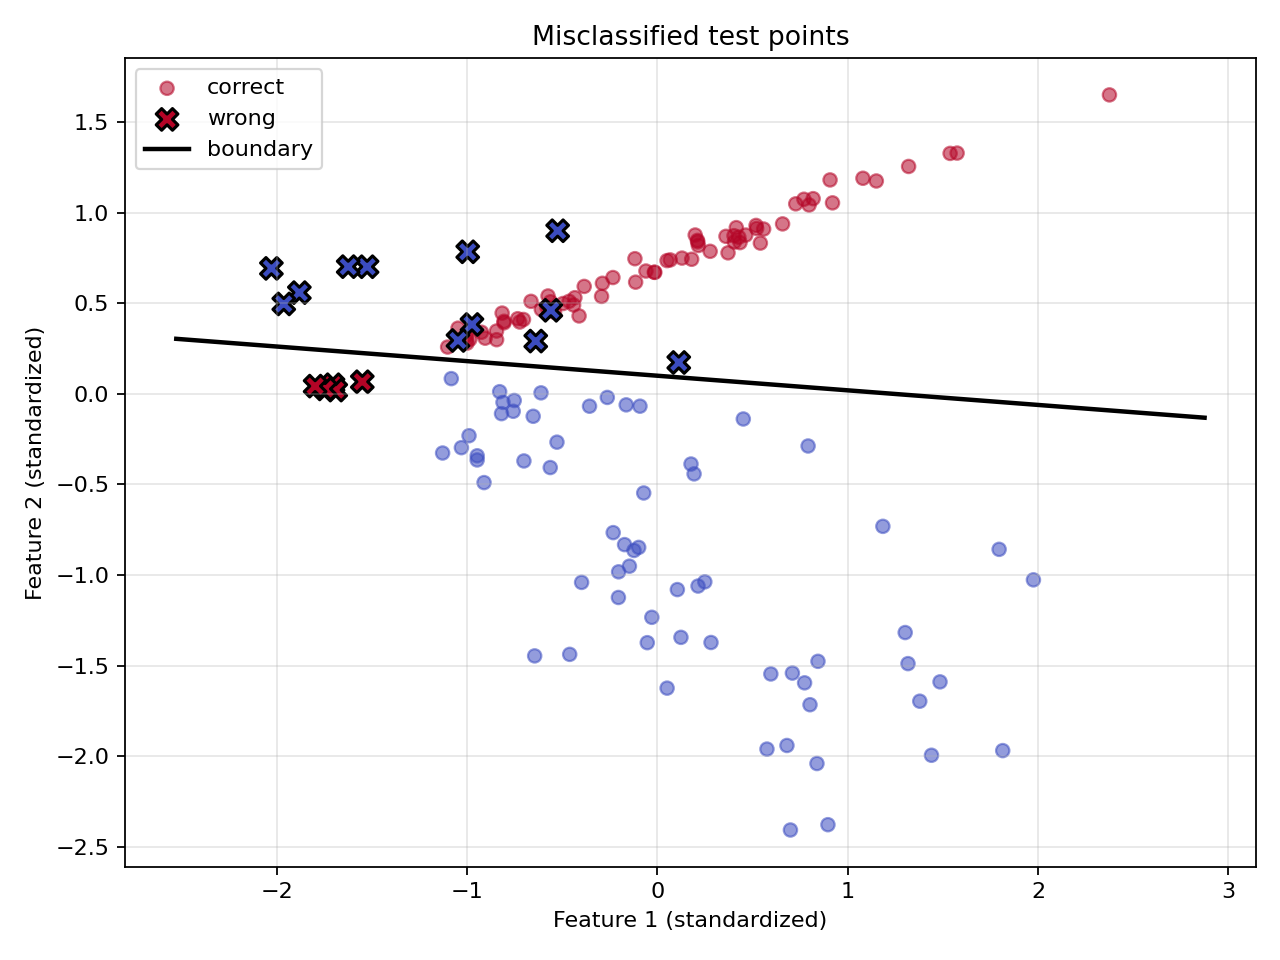

Source data for this figure (header and first rows):
index, feature_1, feature_2, true_label, predicted_label, probability_class_1
33, -1.705, 0.05036, 1, 0, 0.3573
37, -1.691, 0.02079, 1, 0, 0.337
43, -1.526, 0.7014, 0, 1, 0.818
58, -0.9749, 0.3828, 0, 1, 0.6551
60, -1.882, 0.5586, 0, 1, 0.724
81, -1.625, 0.7019, 0, 1, 0.8145
88, -0.5246, 0.9, 0, 1, 0.9153
89, -1.551, 0.06677, 1, 0, 0.3783
91, -1.048, 0.2946, 0, 1, 0.5856
92, -2.029, 0.6922, 0, 1, 0.7936
104, -0.9972, 0.7839, 0, 1, 0.8694
126, -0.6397, 0.2912, 0, 1, 0.608
127, -1.747, 0.02715, 1, 0, 0.3383
130, -1.964, 0.4962, 0, 1, 0.6786
134, -0.5604, 0.461, 0, 1, 0.7295
139, 0.1119, 0.1731, 0, 1, 0.5641
140, -1.799, 0.04272, 1, 0, 0.3463
